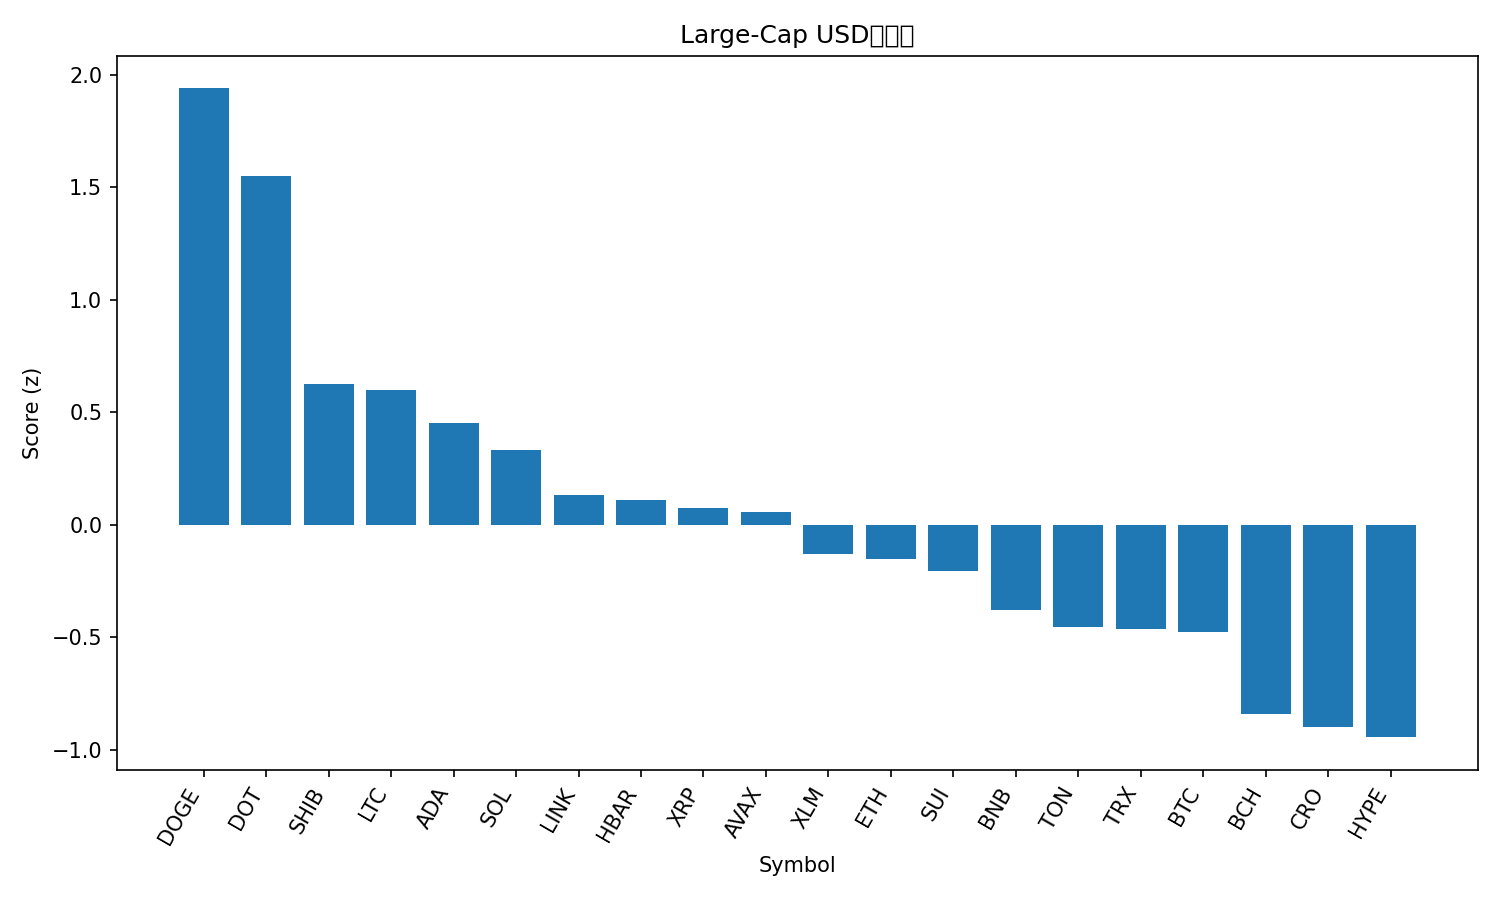

Values plotted in this chart, from the file beside it:
rank, name, symbol, price, pct_1h, pct_24h, pct_7d, pct_1h_vs_btc, pct_24h_vs_btc, pct_7d_vs_btc, market_cap_rank, market_cap, volume_usd, score
1, Dogecoin, DOGE, 0.284, 0.7262, 8.687, 31.8, 0.7598, 8.298, 27.24, 8, 42821160888, 5158024292, 1.939
2, Polkadot, DOT, 4.45, 1.369, 4.684, 16.24, 1.403, 4.294, 11.68, 34, 6775933644, 341555683, 1.55
3, Shiba Inu, SHIB, 1.418e-05, 0.08571, 6.062, 15.2, 0.1193, 5.672, 10.65, 29, 8370820640, 422476063, 0.6247
4, Litecoin, LTC, 119.3, 0.8408, 2.648, 7.132, 0.8744, 2.258, 2.575, 26, 9088707840, 642666122, 0.598
5, Cardano, ADA, 0.9284, 0.4689, 3.053, 12.06, 0.5025, 2.663, 7.505, 10, 33899360241, 1911530418, 0.4535
6, Solana, SOL, 242.5, 0.2911, 1.983, 19.23, 0.3247, 1.593, 14.67, 5, 131526608480, 10822498985, 0.3313
7, Chainlink, LINK, 25.14, 0.2582, 1.977, 12.71, 0.2918, 1.587, 8.154, 13, 17051405293, 1136047839, 0.133
8, Hedera, HBAR, 0.2465, 0.3231, 1.238, 14, 0.3567, 0.8478, 9.442, 25, 10449806493, 254542975, 0.1108
9, XRP, XRP, 3.11, 0.2841, 1.735, 10.46, 0.3177, 1.345, 5.903, 3, 185426844458, 5319204553, 0.07721
10, Avalanche, AVAX, 30.76, -0.9794, 6.574, 26.88, -0.9458, 6.184, 22.32, 19, 13025335733, 1333443232, 0.05665
11, Stellar, XLM, 0.4049, -0.05457, 2.006, 12.93, -0.02097, 1.616, 8.375, 20, 12878242914, 239504757, -0.1271
12, Ethereum, ETH, 4710, -0.3262, 3.664, 9.31, -0.2926, 3.274, 4.753, 2, 569044086228, 39796086749, -0.1513
13, Sui, SUI, 3.72, 0.03607, 1.446, 9.678, 0.06966, 1.056, 5.121, 18, 13277335907, 1174242070, -0.2026
14, BNB, BNB, 924.8, -0.1829, 1.781, 8.002, -0.1494, 1.391, 3.445, 6, 128718356520, 1493171002, -0.3801
15, Toncoin, TON, 3.23, 0.01199, 0.6433, 4.751, 0.04558, 0.2535, 0.1942, 30, 8288031194, 176820322, -0.453
16, TRON, TRX, 0.3539, -0.1703, 1.35, 6.714, -0.1367, 0.9603, 2.157, 11, 33501575870, 689418114, -0.4619
17, Bitcoin, BTC, 115772, -0.03359, 0.3899, 4.557, 0.0, 0.0, 0.0, 1, 2306051785746, 45788095968, -0.4766
18, Bitcoin Cash, BCH, 600.9, -0.2689, 0.6965, -1.9, -0.2353, 0.3066, -6.457, 23, 11974756472, 368458640, -0.8383
19, Cronos, CRO, 0.2525, 0.181, -1.489, -7.601, 0.2146, -1.878, -12.16, 28, 8494740205, 58386984, -0.8971
20, Hyperliquid, HYPE, 55.07, -0.16, -3.615, 16.24, -0.1264, -4.005, 11.69, 15, 14912140229, 630164581, -0.9431
21, Figure Heloc, FIGR_HELOC, 1.011, 0.0, -2.466, 0.6751, 0.03359, -2.856, -3.882, 22, 12517799289, 29392528, -1.001
